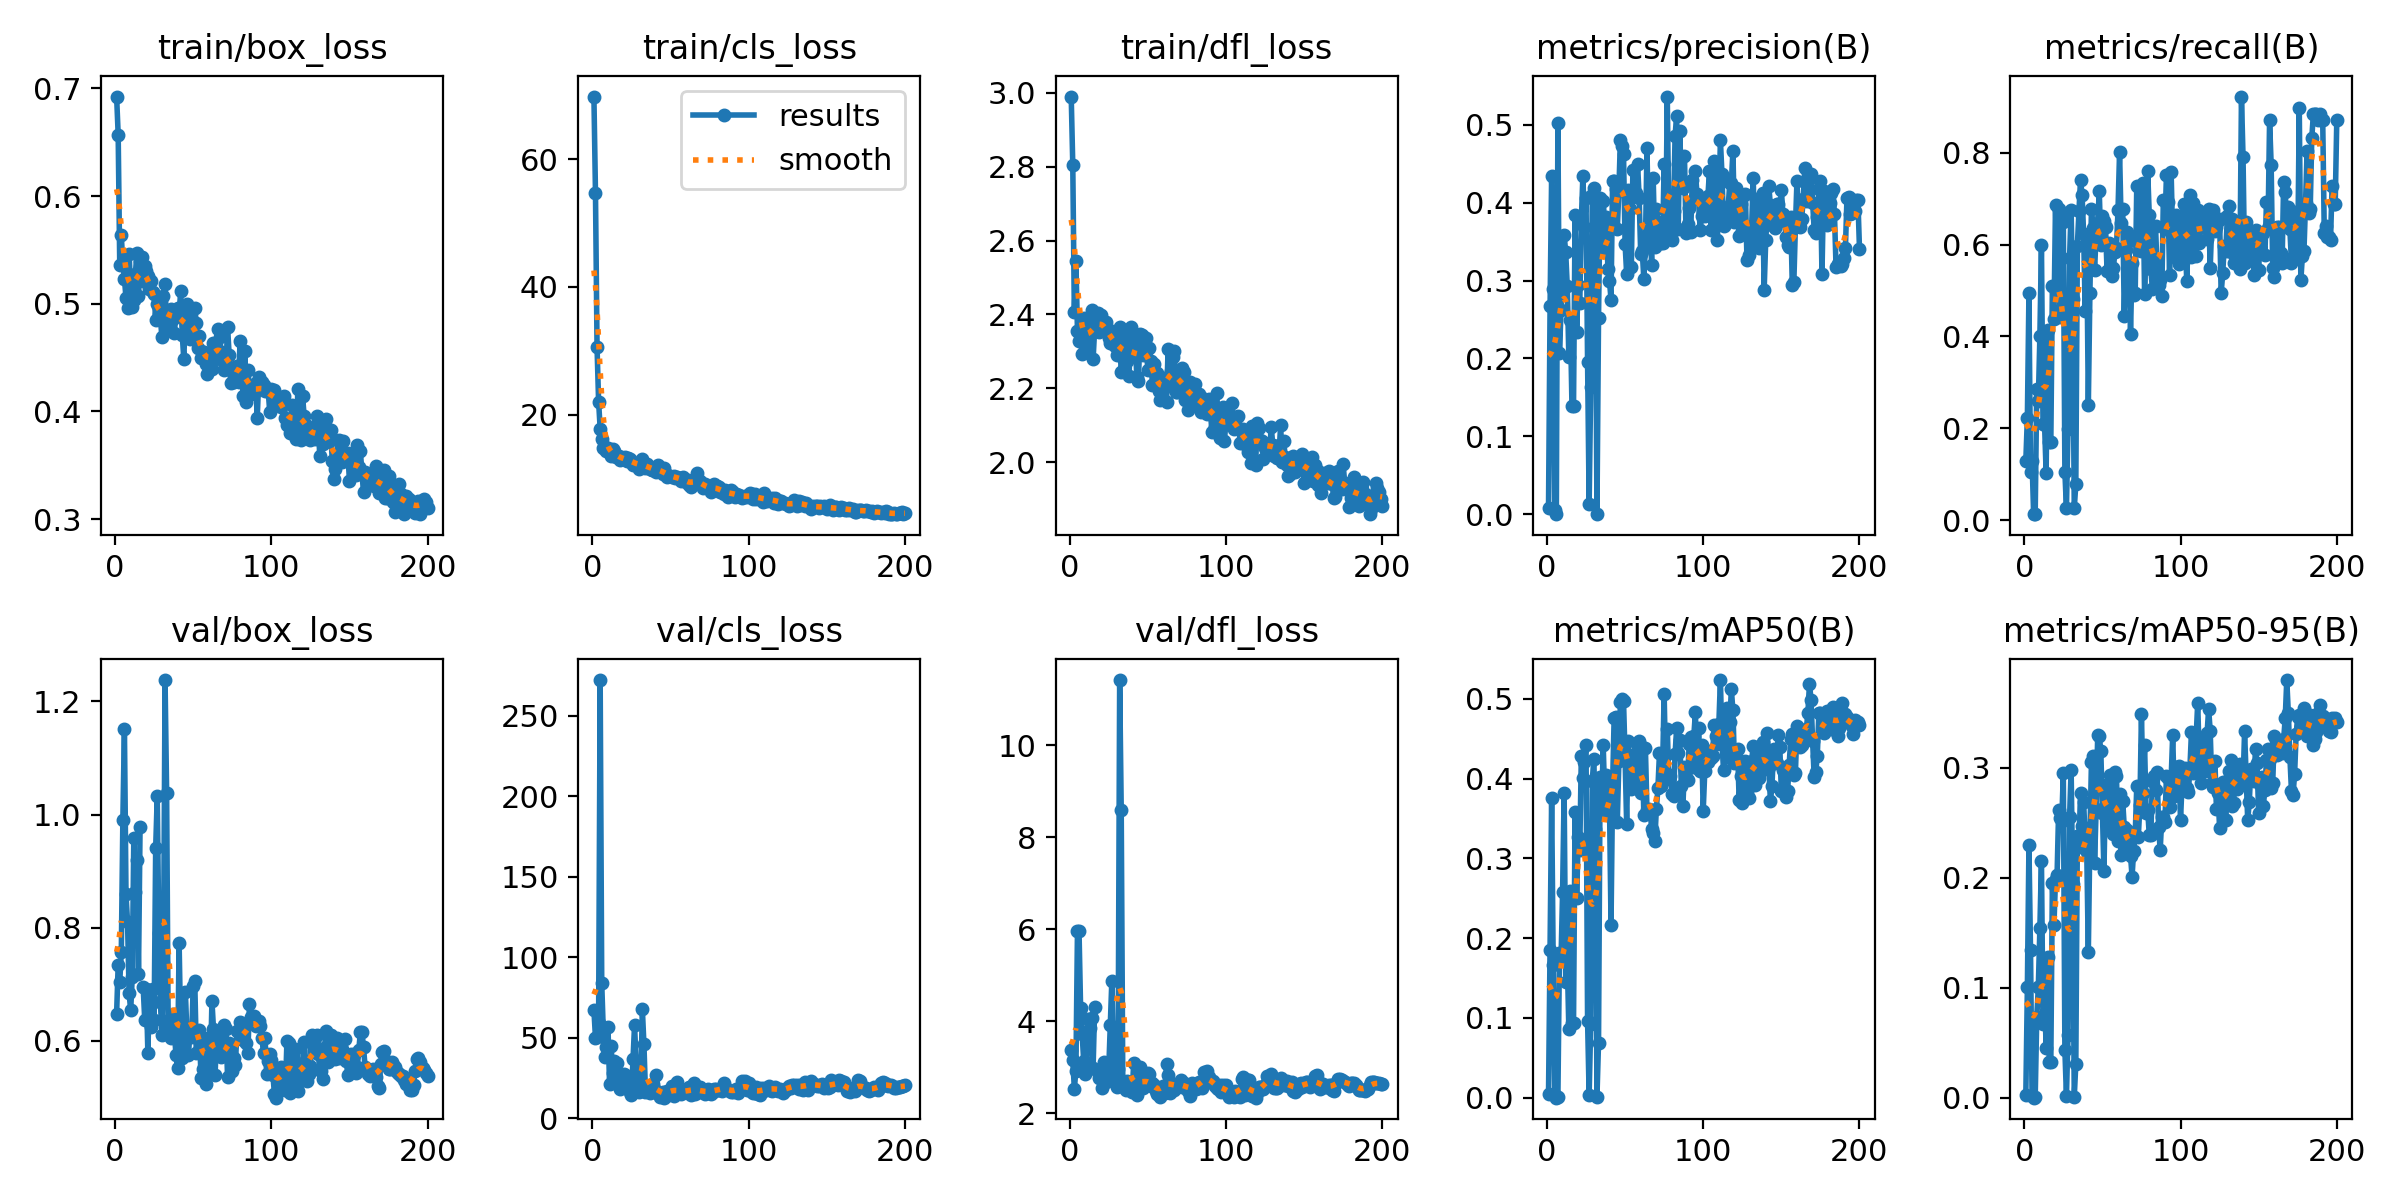

Source data for this figure (header and first rows):
epoch, time, train/box_loss, train/cls_loss, train/dfl_loss, metrics/precision(B), metrics/recall(B), metrics/mAP50(B), metrics/mAP50-95(B), val/box_loss, val/cls_loss, val/dfl_loss, lr/pg0, lr/pg1, lr/pg2
1, 4.45, 0.6924, 69.79, 2.99, 0.00784, 0.1282, 0.00423, 0.00214, 0.6475, 67.31, 3.382, 0.0001334, 0.0001334, 0.0001334
2, 7.391, 0.6571, 54.7, 2.805, 0.2678, 0.2231, 0.1857, 0.1002, 0.7346, 49.87, 3.154, 0.000282, 0.000282, 0.000282
3, 10.28, 0.5363, 30.6, 2.406, 0.4343, 0.4939, 0.3753, 0.2295, 0.7041, 50.77, 2.53, 0.0004291, 0.0004291, 0.0004291
4, 13.15, 0.5635, 22.08, 2.545, 0.289, 0.1046, 0.1669, 0.1341, 0.7562, 58.92, 2.923, 0.0005748, 0.0005748, 0.0005748
5, 15.83, 0.5357, 17.82, 2.355, 0.00512, 0.1292, 0.00284, 0.00112, 0.991, 272, 5.959, 0.000719, 0.000719, 0.000719
6, 18.47, 0.5233, 16.21, 2.327, 6e-05, 0.01282, 3e-05, 2e-05, 1.152, 83.97, 5.953, 0.0008616, 0.0008616, 0.0008616
7, 21.09, 0.5053, 14.88, 2.333, 0.5026, 0.01282, 0.00065, 0.00024, 0.8589, 54.18, 4.286, 0.001003, 0.001003, 0.001003
8, 23.7, 0.496, 14.97, 2.294, 0.2067, 0.2854, 0.1808, 0.07292, 0.8091, 37.84, 3.725, 0.001143, 0.001143, 0.001143
9, 26.34, 0.5458, 14.31, 2.392, 0.262, 0.2595, 0.1729, 0.1006, 0.6834, 44.47, 3.132, 0.001281, 0.001281, 0.001281
10, 28.98, 0.5139, 14.82, 2.352, 0.2958, 0.4008, 0.2573, 0.1539, 0.6539, 56.67, 2.859, 0.001418, 0.001418, 0.001418
11, 31.59, 0.497, 14.05, 2.299, 0.3585, 0.5992, 0.382, 0.2155, 0.7124, 21.57, 3.078, 0.001553, 0.001553, 0.001553
12, 34.2, 0.5031, 13.53, 2.32, 0.3362, 0.2088, 0.1447, 0.067, 0.9588, 45.01, 4.056, 0.001576, 0.001576, 0.001576
13, 36.79, 0.5277, 14.69, 2.387, 0.2924, 0.2078, 0.1737, 0.09633, 0.8627, 28.49, 3.852, 0.001568, 0.001568, 0.001568
14, 39.38, 0.5474, 14.36, 2.412, 0.2019, 0.1032, 0.08624, 0.04514, 0.92, 35.54, 4.07, 0.00156, 0.00156, 0.00156
15, 42.04, 0.5069, 13.45, 2.278, 0.2488, 0.4133, 0.2588, 0.1275, 0.7185, 24.81, 2.976, 0.001551, 0.001551, 0.001551
16, 44.64, 0.5401, 13.35, 2.361, 0.1395, 0.17, 0.09366, 0.03265, 0.9775, 34.14, 4.307, 0.001543, 0.001543, 0.001543
17, 47.27, 0.5435, 13.57, 2.399, 0.1395, 0.17, 0.09366, 0.03265, nan, nan, nan, 0.001535, 0.001535, 0.001535
18, 49.9, 0.521, 12.91, 2.405, 0.3839, 0.5107, 0.3574, 0.1952, 0.6945, 18.26, 2.9, 0.001527, 0.001527, 0.001527
19, 52.5, 0.5346, 13.17, 2.353, 0.2338, 0.4378, 0.2499, 0.1568, 0.6364, 23.38, 2.762, 0.001518, 0.001518, 0.001518
20, 55.12, 0.5308, 13.04, 2.398, 0.2949, 0.6862, 0.3261, 0.199, 0.6918, 27.42, 2.879, 0.00151, 0.00151, 0.00151
21, 57.74, 0.5255, 13.44, 2.381, 0.2711, 0.5115, 0.3106, 0.202, 0.578, 27, 2.547, 0.001502, 0.001502, 0.001502
22, 60.42, 0.5139, 12.8, 2.364, 0.3767, 0.6778, 0.4285, 0.2614, 0.6893, 20.55, 3.113, 0.001494, 0.001494, 0.001494
23, 63.18, 0.5213, 13.25, 2.38, 0.4348, 0.4433, 0.4012, 0.254, 0.6244, 20.29, 2.682, 0.001485, 0.001485, 0.001485
24, 65.78, 0.5109, 13.06, 2.357, 0.3688, 0.6613, 0.421, 0.2515, 0.691, 16.14, 3.074, 0.001477, 0.001477, 0.001477
25, 68.39, 0.5087, 12.65, 2.337, 0.4055, 0.6502, 0.4415, 0.2949, 0.6373, 14.49, 2.936, 0.001469, 0.001469, 0.001469
26, 71.18, 0.4845, 12.17, 2.323, 0.1949, 0.1051, 0.09599, 0.04337, 0.9406, 36.68, 3.91, 0.001461, 0.001461, 0.001461
27, 73.81, 0.4998, 12.3, 2.354, 0.01278, 0.02564, 0.00299, 0.00153, 1.032, 57.78, 4.884, 0.001452, 0.001452, 0.001452
28, 76.43, 0.4904, 12.52, 2.331, 0.1634, 0.1991, 0.09255, 0.05682, 0.7906, 34.95, 3.175, 0.001444, 0.001444, 0.001444
29, 79.04, 0.486, 12.4, 2.315, 0.4097, 0.5715, 0.3974, 0.2547, 0.6686, 17.81, 2.776, 0.001436, 0.001436, 0.001436
30, 81.71, 0.469, 11.44, 2.291, 0.4194, 0.6761, 0.4241, 0.298, 0.6091, 16.11, 2.568, 0.001428, 0.001428, 0.001428
31, 84.52, 0.5069, 12.43, 2.339, 0.3408, 0.4814, 0.3371, 0.1938, 0.7374, 21.02, 2.962, 0.001419, 0.001419, 0.001419
32, 87.12, 0.5185, 13.01, 2.365, 0.00074, 0.02564, 0.00094, 0.00062, 1.238, 67.76, 11.42, 0.001411, 0.001411, 0.001411
33, 89.75, 0.4752, 11.92, 2.245, 0.252, 0.07794, 0.06865, 0.03067, 1.039, 46.05, 8.601, 0.001403, 0.001403, 0.001403
34, 92.35, 0.4893, 11.66, 2.306, 0.4053, 0.5982, 0.4015, 0.2378, 0.6224, 16.17, 2.705, 0.001395, 0.001395, 0.001395
35, 94.98, 0.4842, 12.34, 2.278, 0.3408, 0.6735, 0.3602, 0.2281, 0.6376, 18.18, 2.562, 0.001386, 0.001386, 0.001386
36, 97.6, 0.4955, 11.79, 2.355, 0.4021, 0.7402, 0.4418, 0.2772, 0.6047, 16.73, 2.51, 0.001378, 0.001378, 0.001378
37, 100.3, 0.4858, 11.5, 2.273, 0.372, 0.7092, 0.3738, 0.2467, 0.6471, 16.07, 2.693, 0.00137, 0.00137, 0.00137
38, 102.9, 0.4726, 11.42, 2.233, 0.382, 0.6228, 0.404, 0.2685, 0.614, 16.6, 2.661, 0.001362, 0.001362, 0.001362
39, 105.5, 0.4938, 11.43, 2.366, 0.3148, 0.4565, 0.3597, 0.2348, 0.5737, 21.56, 2.584, 0.001353, 0.001353, 0.001353
40, 108.1, 0.496, 11.52, 2.33, 0.2998, 0.6003, 0.3713, 0.2237, 0.5509, 17.76, 2.464, 0.001345, 0.001345, 0.001345
41, 110.7, 0.4905, 11.05, 2.291, 0.2756, 0.2497, 0.217, 0.1321, 0.7725, 27.03, 3.095, 0.001337, 0.001337, 0.001337
42, 113.4, 0.5118, 12.16, 2.319, 0.4276, 0.4939, 0.3905, 0.2361, 0.6165, 16.49, 2.634, 0.001329, 0.001329, 0.001329
43, 116, 0.4714, 11.3, 2.231, 0.4279, 0.6768, 0.4764, 0.3048, 0.5688, 13.52, 2.391, 0.00132, 0.00132, 0.00132
44, 119.2, 0.4483, 11.11, 2.22, 0.4182, 0.6373, 0.4766, 0.311, 0.6192, 14.22, 2.657, 0.001312, 0.001312, 0.001312
45, 122.1, 0.4908, 10.79, 2.346, 0.3659, 0.5438, 0.3451, 0.2136, 0.6868, 16.58, 3.004, 0.001304, 0.001304, 0.001304
46, 124.8, 0.4997, 11.7, 2.346, 0.4146, 0.6242, 0.4226, 0.2625, 0.6101, 12.87, 2.595, 0.001296, 0.001296, 0.001296
47, 127.4, 0.4759, 10.81, 2.29, 0.4806, 0.6466, 0.4955, 0.3294, 0.5742, 14.2, 2.553, 0.001287, 0.001287, 0.001287
48, 130.2, 0.4668, 10.3, 2.293, 0.4728, 0.7161, 0.5001, 0.3285, 0.6203, 16.97, 2.685, 0.001279, 0.001279, 0.001279
49, 132.9, 0.4944, 10.37, 2.338, 0.4619, 0.5995, 0.4974, 0.3154, 0.6068, 16.17, 2.607, 0.001271, 0.001271, 0.001271
50, 135.5, 0.468, 10.49, 2.251, 0.3471, 0.6618, 0.4267, 0.259, 0.6958, 17.94, 2.869, 0.001263, 0.001263, 0.001263
51, 138.2, 0.4961, 10.23, 2.308, 0.3088, 0.6522, 0.3434, 0.2056, 0.7054, 19.87, 2.848, 0.001254, 0.001254, 0.001254
52, 140.8, 0.4822, 10.36, 2.274, 0.4159, 0.6393, 0.4475, 0.284, 0.5788, 13.84, 2.579, 0.001246, 0.001246, 0.001246
53, 143.4, 0.4586, 10.11, 2.209, 0.3914, 0.5429, 0.4037, 0.2475, 0.6178, 17.75, 2.644, 0.001238, 0.001238, 0.001238
54, 146.1, 0.47, 10.3, 2.267, 0.3179, 0.6034, 0.3866, 0.254, 0.6193, 22.91, 2.607, 0.00123, 0.00123, 0.00123
55, 148.7, 0.45, 10.11, 2.214, 0.4418, 0.5479, 0.4297, 0.2932, 0.5338, 15.5, 2.474, 0.001221, 0.001221, 0.001221
56, 151.3, 0.4553, 10.16, 2.242, 0.4085, 0.5317, 0.393, 0.2582, 0.5496, 16.07, 2.407, 0.001213, 0.001213, 0.001213
57, 154, 0.4555, 9.644, 2.193, 0.4125, 0.5483, 0.3878, 0.2396, 0.6049, 14.88, 2.545, 0.001205, 0.001205, 0.001205
58, 156.6, 0.4445, 10.24, 2.169, 0.4495, 0.583, 0.4391, 0.2959, 0.5226, 17.49, 2.35, 0.001197, 0.001197, 0.001197
59, 159.2, 0.4349, 9.752, 2.171, 0.4065, 0.5928, 0.4473, 0.2926, 0.5659, 17.57, 2.519, 0.001188, 0.001188, 0.001188
60, 161.8, 0.4528, 9.546, 2.228, 0.3338, 0.6753, 0.3816, 0.2329, 0.6042, 16.33, 2.586, 0.00118, 0.00118, 0.00118
... 140 more rows
